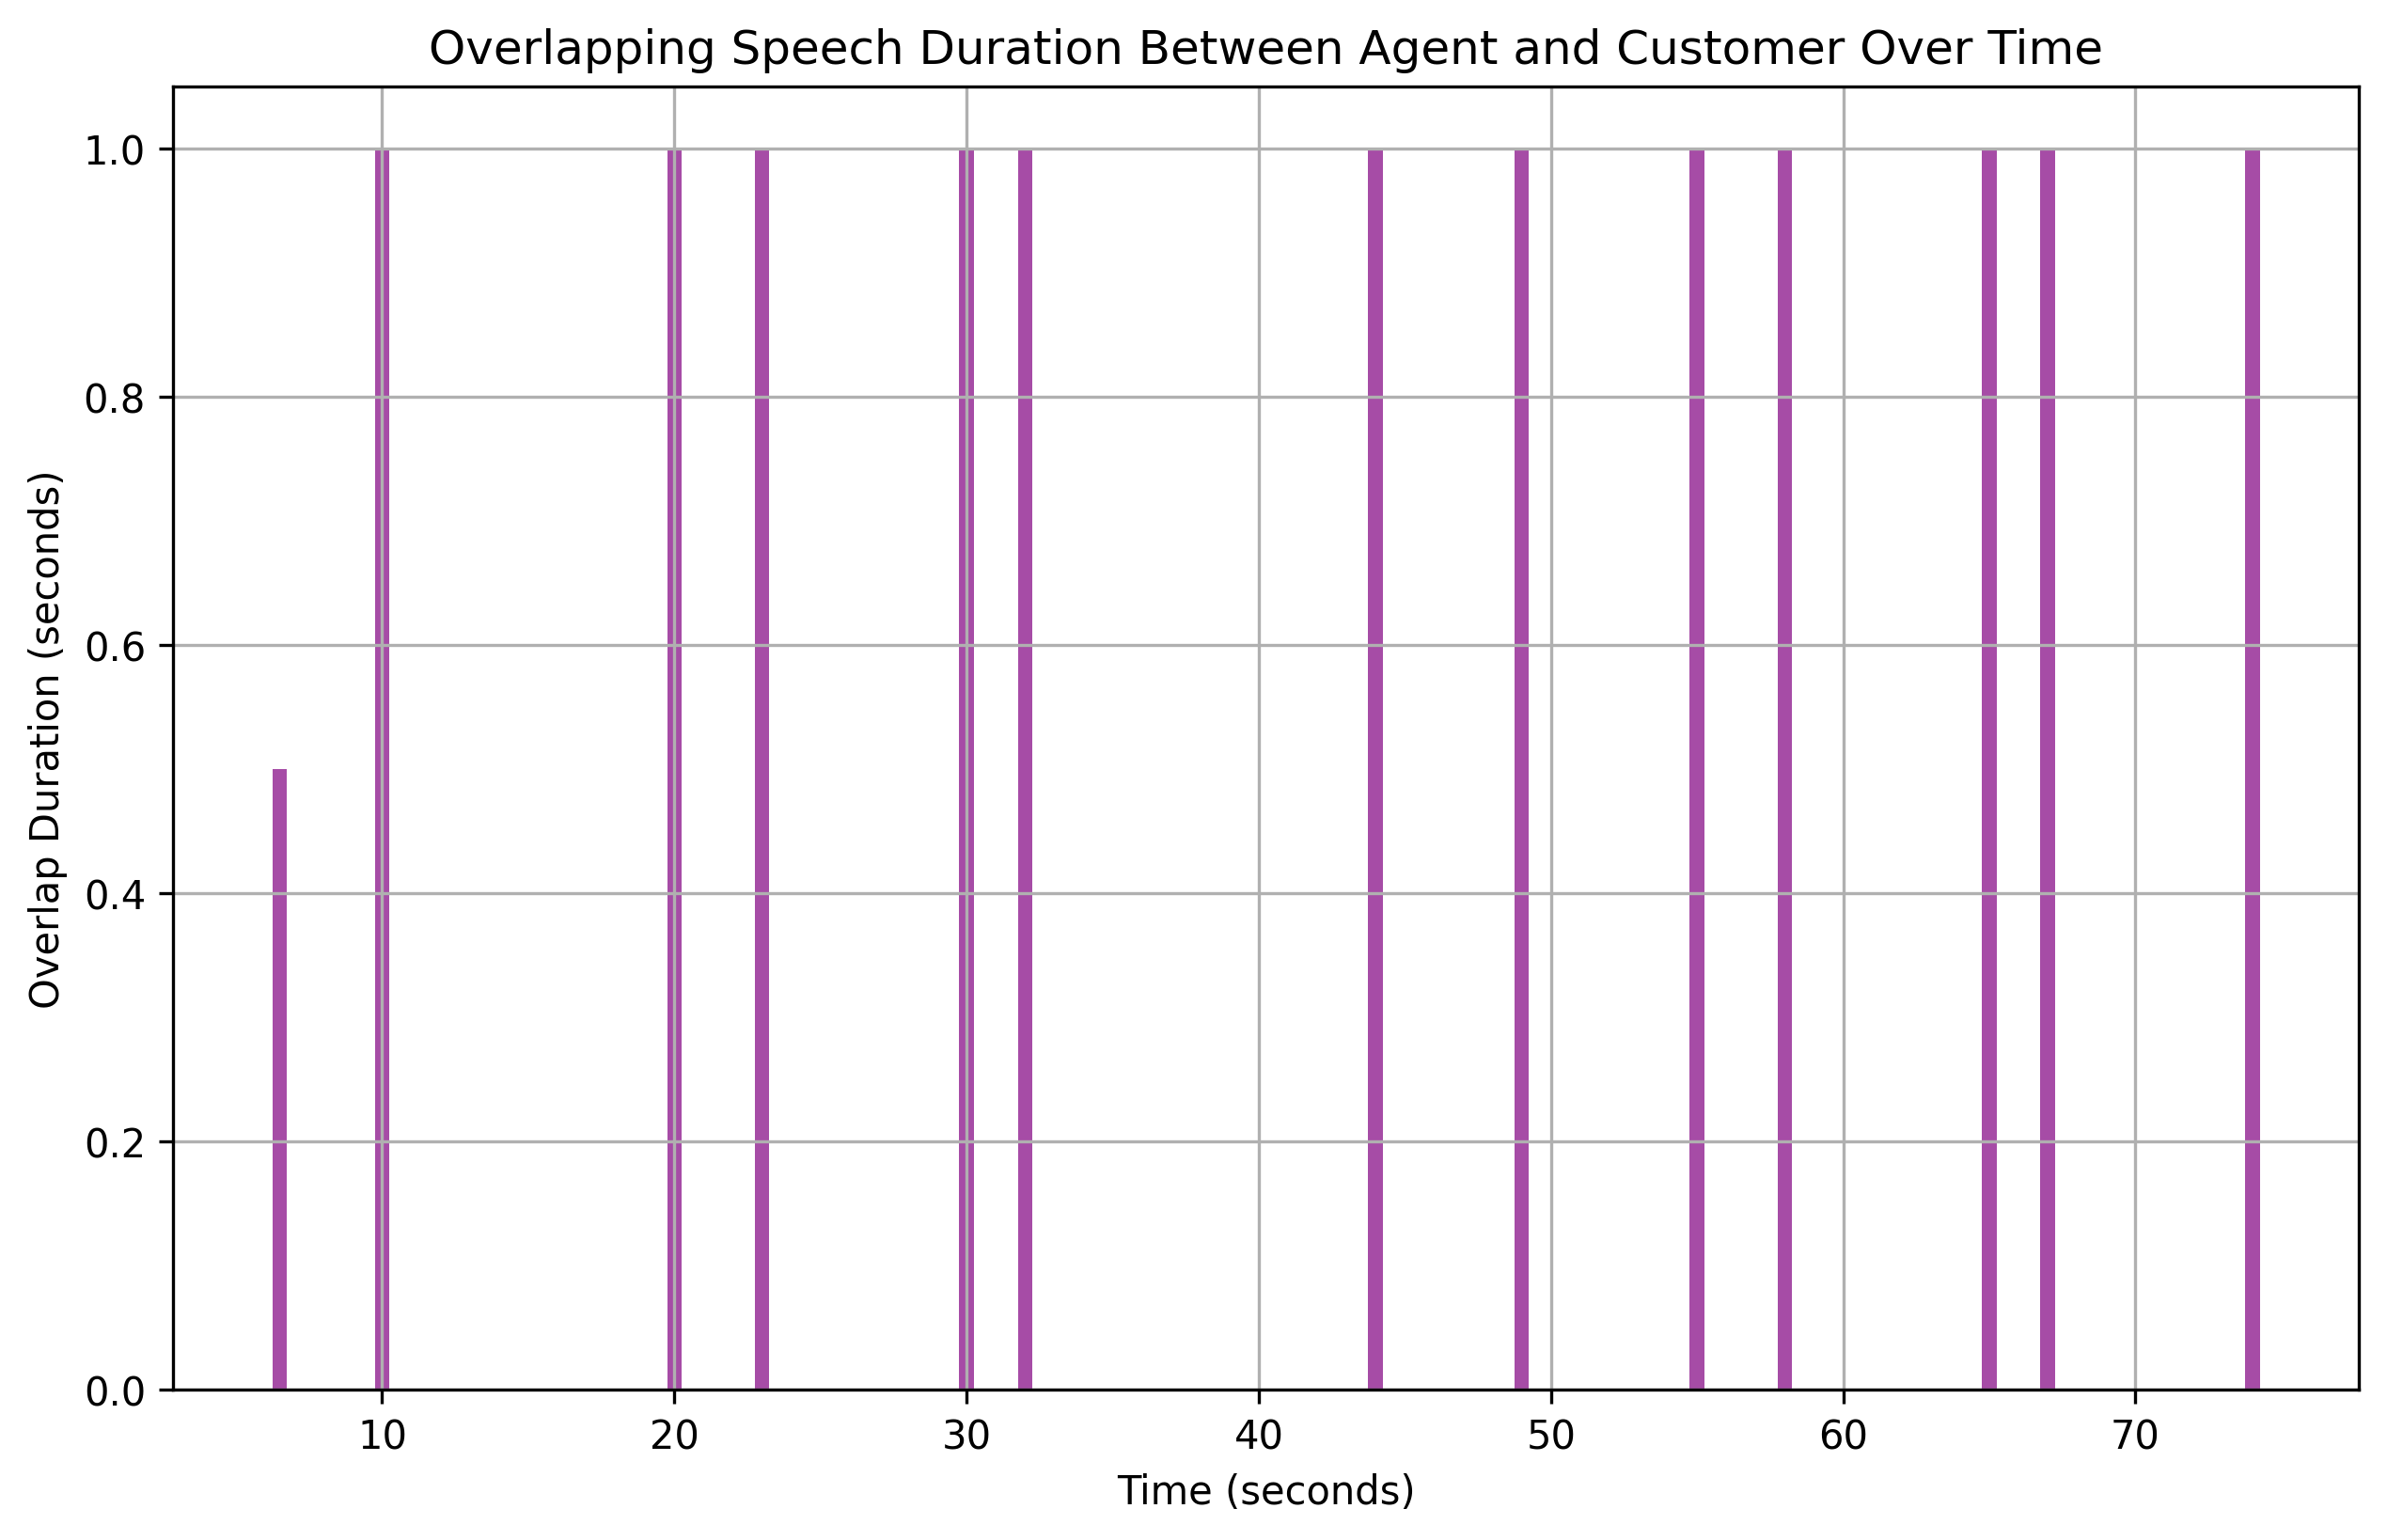

Data behind this chart, as committed beside it:
overlap_start, overlap_end, overlap_duration
6.5, 7, 0.5
10.0, 11, 1.0
20.0, 21, 1.0
23.0, 24, 1.0
30.0, 31, 1.0
32.0, 33, 1.0
44.0, 45, 1.0
49.0, 50, 1.0
55.0, 56, 1.0
58.0, 59, 1.0
65.0, 66, 1.0
67.0, 68, 1.0
74.0, 75, 1.0
